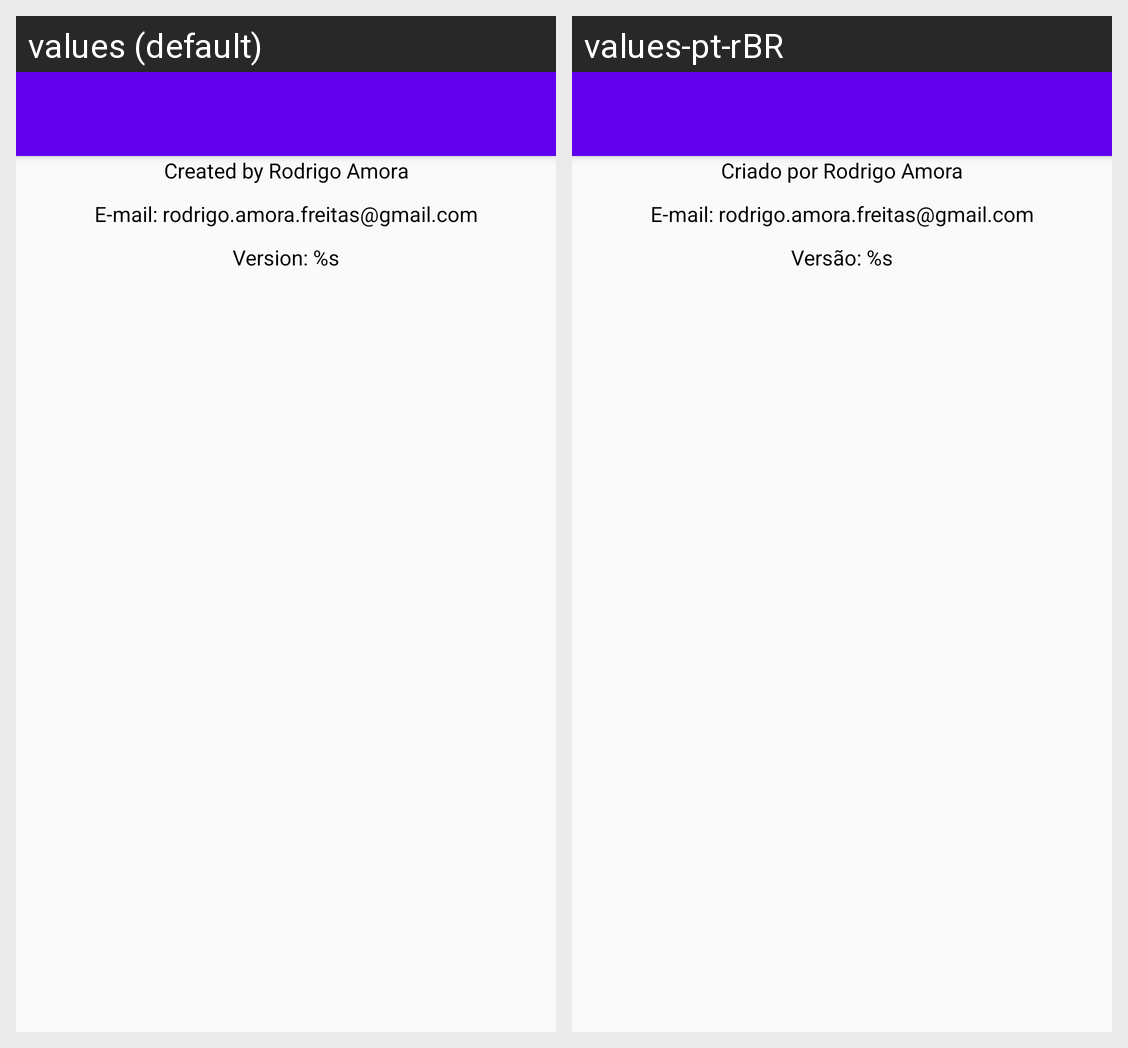

The same Android screen rendered under two of its app's locales, left to right. List the strings drawn on it with the default value and each locale's translation.
Android screen res/layout/activity_about.xml rendered under 2 locales, left to right: values (default), values-pt-rBR. Device: Nexus 5 (rendered at 1080×1920; each locale shown at half size, 540×960, under a caption strip naming it); theme AppTheme.NoActionBar.
Strings drawn on this screen, with the default value and each locale's value (text and hints the layout hard-codes, and strings that could not be matched under every locale, appear in the picture but are not listed):

created_by_rodrigo_amora
  values: Created by Rodrigo Amora
  values-pt-rBR: Criado por Rodrigo Amora

email_rodrigo_amora
  values: E-mail: rodrigo.amora.freitas@gmail.com
  values-pt-rBR: E-mail: rodrigo.amora.freitas@gmail.com

version_app
  values: Version: %s
  values-pt-rBR: Versão: %s
